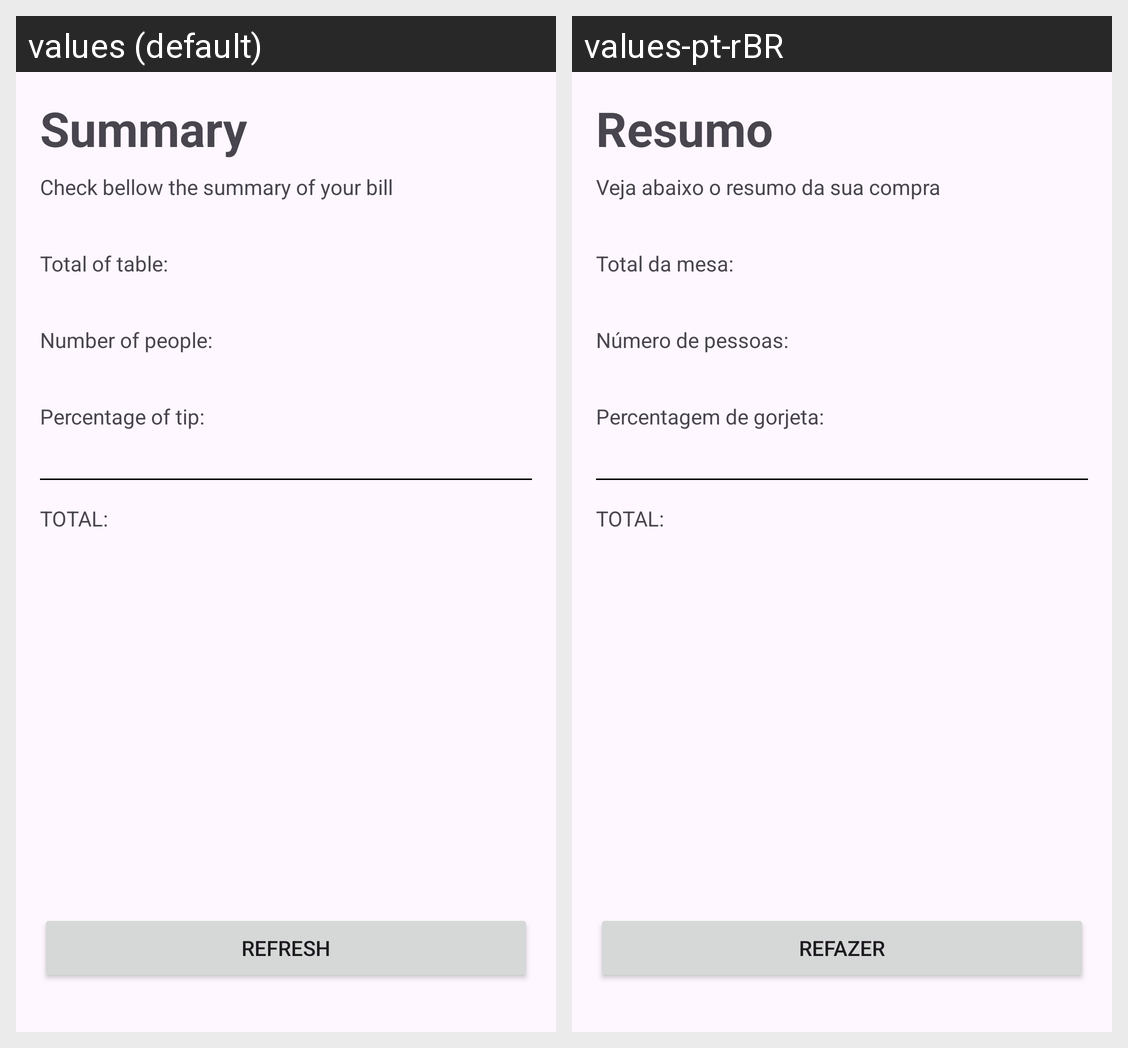

The same Android screen rendered under two of its app's locales, left to right. List the strings drawn on it with the default value and each locale's translation.
Android screen res/layout/activity_summary.xml rendered under 2 locales, left to right: values (default), values-pt-rBR. Device: Nexus 5 (rendered at 1080×1920; each locale shown at half size, 540×960, under a caption strip naming it); theme Theme.TipCalculator.
Strings drawn on this screen, with the default value and each locale's value (text and hints the layout hard-codes, and strings that could not be matched under every locale, appear in the picture but are not listed):

summary
  values: Summary
  values-pt-rBR: Resumo

Summary_subtitle
  values: Check bellow the summary of your bill
  values-pt-rBR: Veja abaixo o resumo da sua compra

total_table
  values: Total of table:
  values-pt-rBR: Total da mesa:

numeber_of_people
  values: Number of people:
  values-pt-rBR: Número de pessoas:

percentage_of_tip
  values: Percentage of tip:
  values-pt-rBR: Percentagem de gorjeta:

refresh_btn
  values: Refresh
  values-pt-rBR: Refazer
